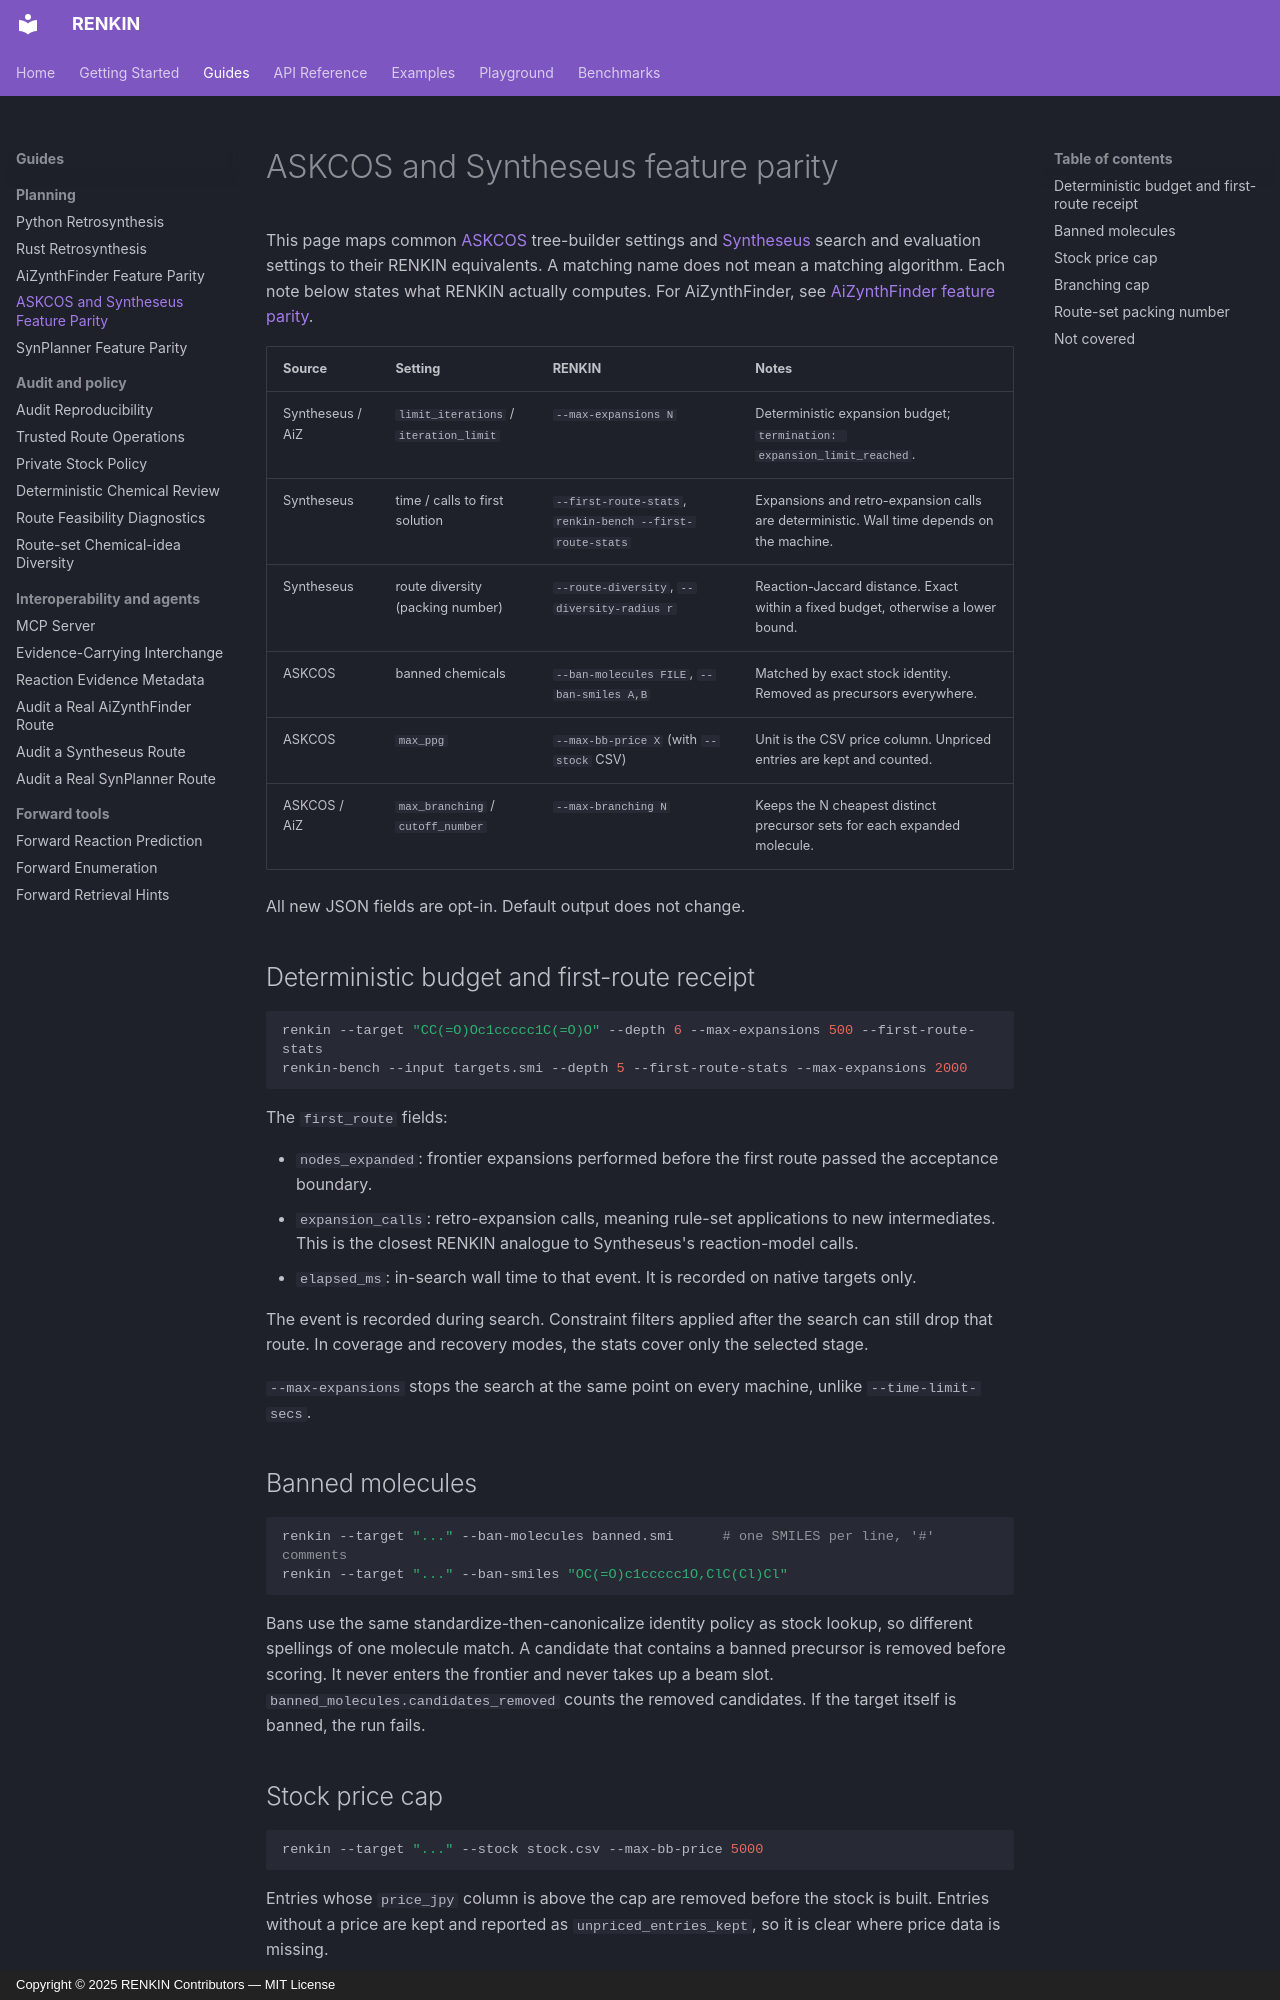

repository: kent-tokyo/renkin · page: guides/askcos-syntheseus-parity/index.html · generator: mkdocs · copyright: Copyright © 2025 RENKIN Contributors — MIT License

# ASKCOS and Syntheseus feature parity

This page maps common [ASKCOS](https://askcos.mit.edu/) tree-builder settings
and [Syntheseus](https://github.com/microsoft/syntheseus) search and evaluation
settings to their RENKIN equivalents. A matching name does not mean a matching
algorithm. Each note below states what RENKIN actually computes. For
AiZynthFinder, see [AiZynthFinder feature parity](aizynthfinder-parity.md).

| Source | Setting | RENKIN | Notes |
| --- | --- | --- | --- |
| Syntheseus / AiZ | `limit_iterations` / `iteration_limit` | `--max-expansions N` | Deterministic expansion budget; `termination: expansion_limit_reached`. |
| Syntheseus | time / calls to first solution | `--first-route-stats`, `renkin-bench --first-route-stats` | Expansions and retro-expansion calls are deterministic. Wall time depends on the machine. |
| Syntheseus | route diversity (packing number) | `--route-diversity`, `--diversity-radius r` | Reaction-Jaccard distance. Exact within a fixed budget, otherwise a lower bound. |
| ASKCOS | banned chemicals | `--ban-molecules FILE`, `--ban-smiles A,B` | Matched by exact stock identity. Removed as precursors everywhere. |
| ASKCOS | `max_ppg` | `--max-bb-price X` (with `--stock` CSV) | Unit is the CSV price column. Unpriced entries are kept and counted. |
| ASKCOS / AiZ | `max_branching` / `cutoff_number` | `--max-branching N` | Keeps the N cheapest distinct precursor sets for each expanded molecule. |

All new JSON fields are opt-in. Default output does not change.

## Deterministic budget and first-route receipt

```bash
renkin --target "CC(=O)Oc1ccccc1C(=O)O" --depth 6 --max-expansions 500 --first-route-stats
renkin-bench --input targets.smi --depth 5 --first-route-stats --max-expansions 2000
```

The `first_route` fields:

- `nodes_expanded`: frontier expansions performed before the first route
  passed the acceptance boundary.
- `expansion_calls`: retro-expansion calls, meaning rule-set applications to
  new intermediates. This is the closest RENKIN analogue to Syntheseus's
  reaction-model calls.
- `elapsed_ms`: in-search wall time to that event. It is recorded on native
  targets only.

The event is recorded during search. Constraint filters applied after the
search can still drop that route. In coverage and recovery modes, the stats
cover only the selected stage.

`--max-expansions` stops the search at the same point on every machine,
unlike `--time-limit-secs`.

## Banned molecules

```bash
renkin --target "..." --ban-molecules banned.smi      # one SMILES per line, '#' comments
renkin --target "..." --ban-smiles "OC(=O)c1ccccc1O,ClC(Cl)Cl"
```

Bans use the same standardize-then-canonicalize identity policy as stock
lookup, so different spellings of one molecule match. A candidate that
contains a banned precursor is removed before scoring. It never enters the
frontier and never takes up a beam slot. `banned_molecules.candidates_removed`
counts the removed candidates. If the target itself is banned, the run fails.

## Stock price cap

```bash
renkin --target "..." --stock stock.csv --max-bb-price 5000
```

Entries whose `price_jpy` column is above the cap are removed before the stock
is built. Entries without a price are kept and reported as
`unpriced_entries_kept`, so it is clear where price data is missing.
